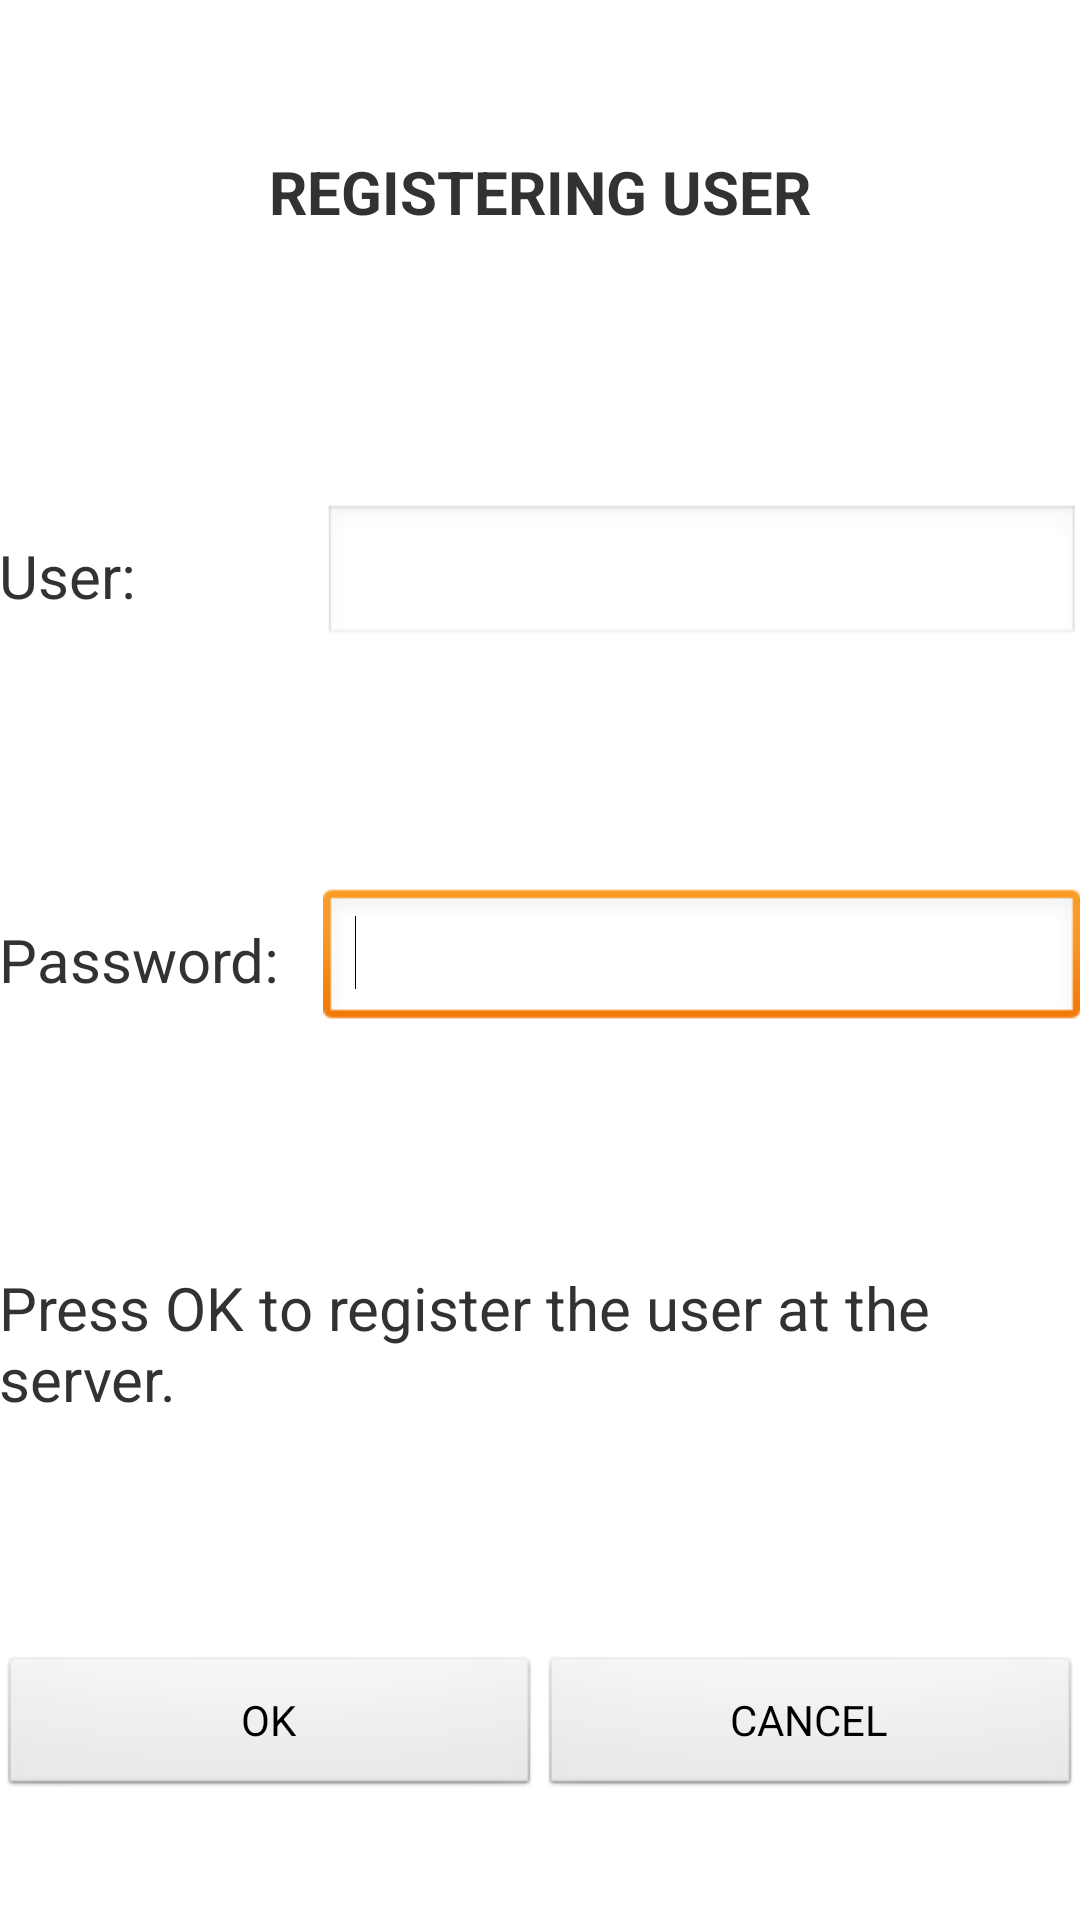

Layout XML and referenced resources for this Android screen:
<!-- AndroidManifest.xml: application theme AppTheme -->
<!-- res/layout/activity_register_user.xml -->
<LinearLayout xmlns:android="http://schemas.android.com/apk/res/android"
    xmlns:tools="http://schemas.android.com/tools"
    android:id="@+id/register_user_main_layout"
    android:layout_width="match_parent"
    android:layout_height="match_parent"
    android:orientation="vertical"
    android:paddingBottom="@dimen/activity_vertical_margin"
    android:paddingLeft="@dimen/activity_horizontal_margin"
    android:paddingRight="@dimen/activity_horizontal_margin"
    android:paddingTop="@dimen/activity_vertical_margin"
    tools:context="net.studioblueplanet.superset.CheckServerActivity" >

    <LinearLayout
        android:layout_width="match_parent"
        android:layout_height="0dp"
        android:layout_weight="0.2"
        android:gravity="center" >

		<TextView
	        android:id="@+id/register_user_activity_title"
		    android:layout_width="wrap_content"
		    android:layout_height="wrap_content"
		    android:text="@string/register_user_activity_title"
		    android:textSize="20sp"
		    android:textStyle="bold" >

		</TextView>

    </LinearLayout>

    <LinearLayout
        android:layout_width="match_parent"
        android:layout_height="0dp"
        android:layout_weight="0.2"
        android:gravity="center" >

		<TextView
	        android:id="@+id/register_user_activity_label_user"
		    android:layout_width="0dp"
		    android:layout_height="wrap_content"
		    android:text="@string/register_user_activity_label_user"
		    android:textSize="20sp" 
		    android:layout_weight="0.3">
		</TextView>
		<EditText
		    android:id="@+id/register_user_activity_value_user"
		    android:layout_width="0dp"
		    android:layout_height="wrap_content"
		    android:layout_weight="0.7"
		    android:ems="10" >
		    <requestFocus />
		</EditText>		

    </LinearLayout>
    
    <LinearLayout
        android:layout_width="match_parent"
        android:layout_height="0dp"
        android:layout_weight="0.2"
        android:gravity="center" >

		<TextView
	        android:id="@+id/register_user_activity_label_password"
		    android:layout_width="0dp"
		    android:layout_height="wrap_content"
		    android:text="@string/register_user_activity_label_password"
		    android:textSize="20sp" 
		    android:layout_weight="0.3">
		</TextView>
		<EditText
		    android:id="@+id/register_user_activity_value_password"
		    android:layout_width="0dp"
		    android:layout_height="wrap_content"
		    android:layout_weight="0.7"
		    android:ems="10" 
		    android:inputType="textPassword">
		    <requestFocus />
		</EditText>		
    </LinearLayout>        
        
    <LinearLayout
        android:layout_width="match_parent"
        android:layout_height="0dp"
        android:layout_weight="0.2"
        android:gravity="center" >

		<TextView
	        android:id="@+id/register_user_status"
		    android:layout_width="wrap_content"
		    android:layout_height="wrap_content"
		    android:text="@string/register_user_activity_status_waiting"
		    android:textSize="20sp" >

		</TextView>

    </LinearLayout>
    
    <LinearLayout
        android:layout_width="match_parent"
        android:layout_height="0dp"
        android:layout_weight="0.2"
        android:gravity="center" >

			    <Button
			        android:id="@+id/register_user_button_ok"
			        android:layout_width="0dp"
			        android:layout_height="wrap_content"
			        android:text="@string/register_user_activity_button_ok"  
			        android:onClick="buttonActionOk"
			        android:layout_weight="0.5" />	

			    <Button
			        android:id="@+id/register_user_button_cancel"
			        android:layout_width="0dp"
			        android:layout_height="wrap_content"
			        android:text="@string/register_user_activity_button_cancel"  
			        android:onClick="buttonActionCancel"
			        android:layout_weight="0.5"  />	

			    </LinearLayout>
    
    
</LinearLayout>
<!-- resources referenced by this layout -->
<resources>
  <string name="register_user_activity_button_cancel">CANCEL</string>
  <string name="register_user_activity_button_ok">OK</string>
  <string name="register_user_activity_label_password">Password:</string>
  <string name="register_user_activity_label_user">User:</string>
  <string name="register_user_activity_status_waiting">Press OK to register the user at the server.</string>
  <string name="register_user_activity_title">REGISTERING USER</string>
  <style name="AppTheme" parent="AppBaseTheme">
          
              <item name="android:windowNoTitle">true</item>
      		<item name="android:windowFullscreen">true</item>
      </style>
  <style name="AppBaseTheme" parent="android:Theme.Light">
          
      </style>
</resources>
